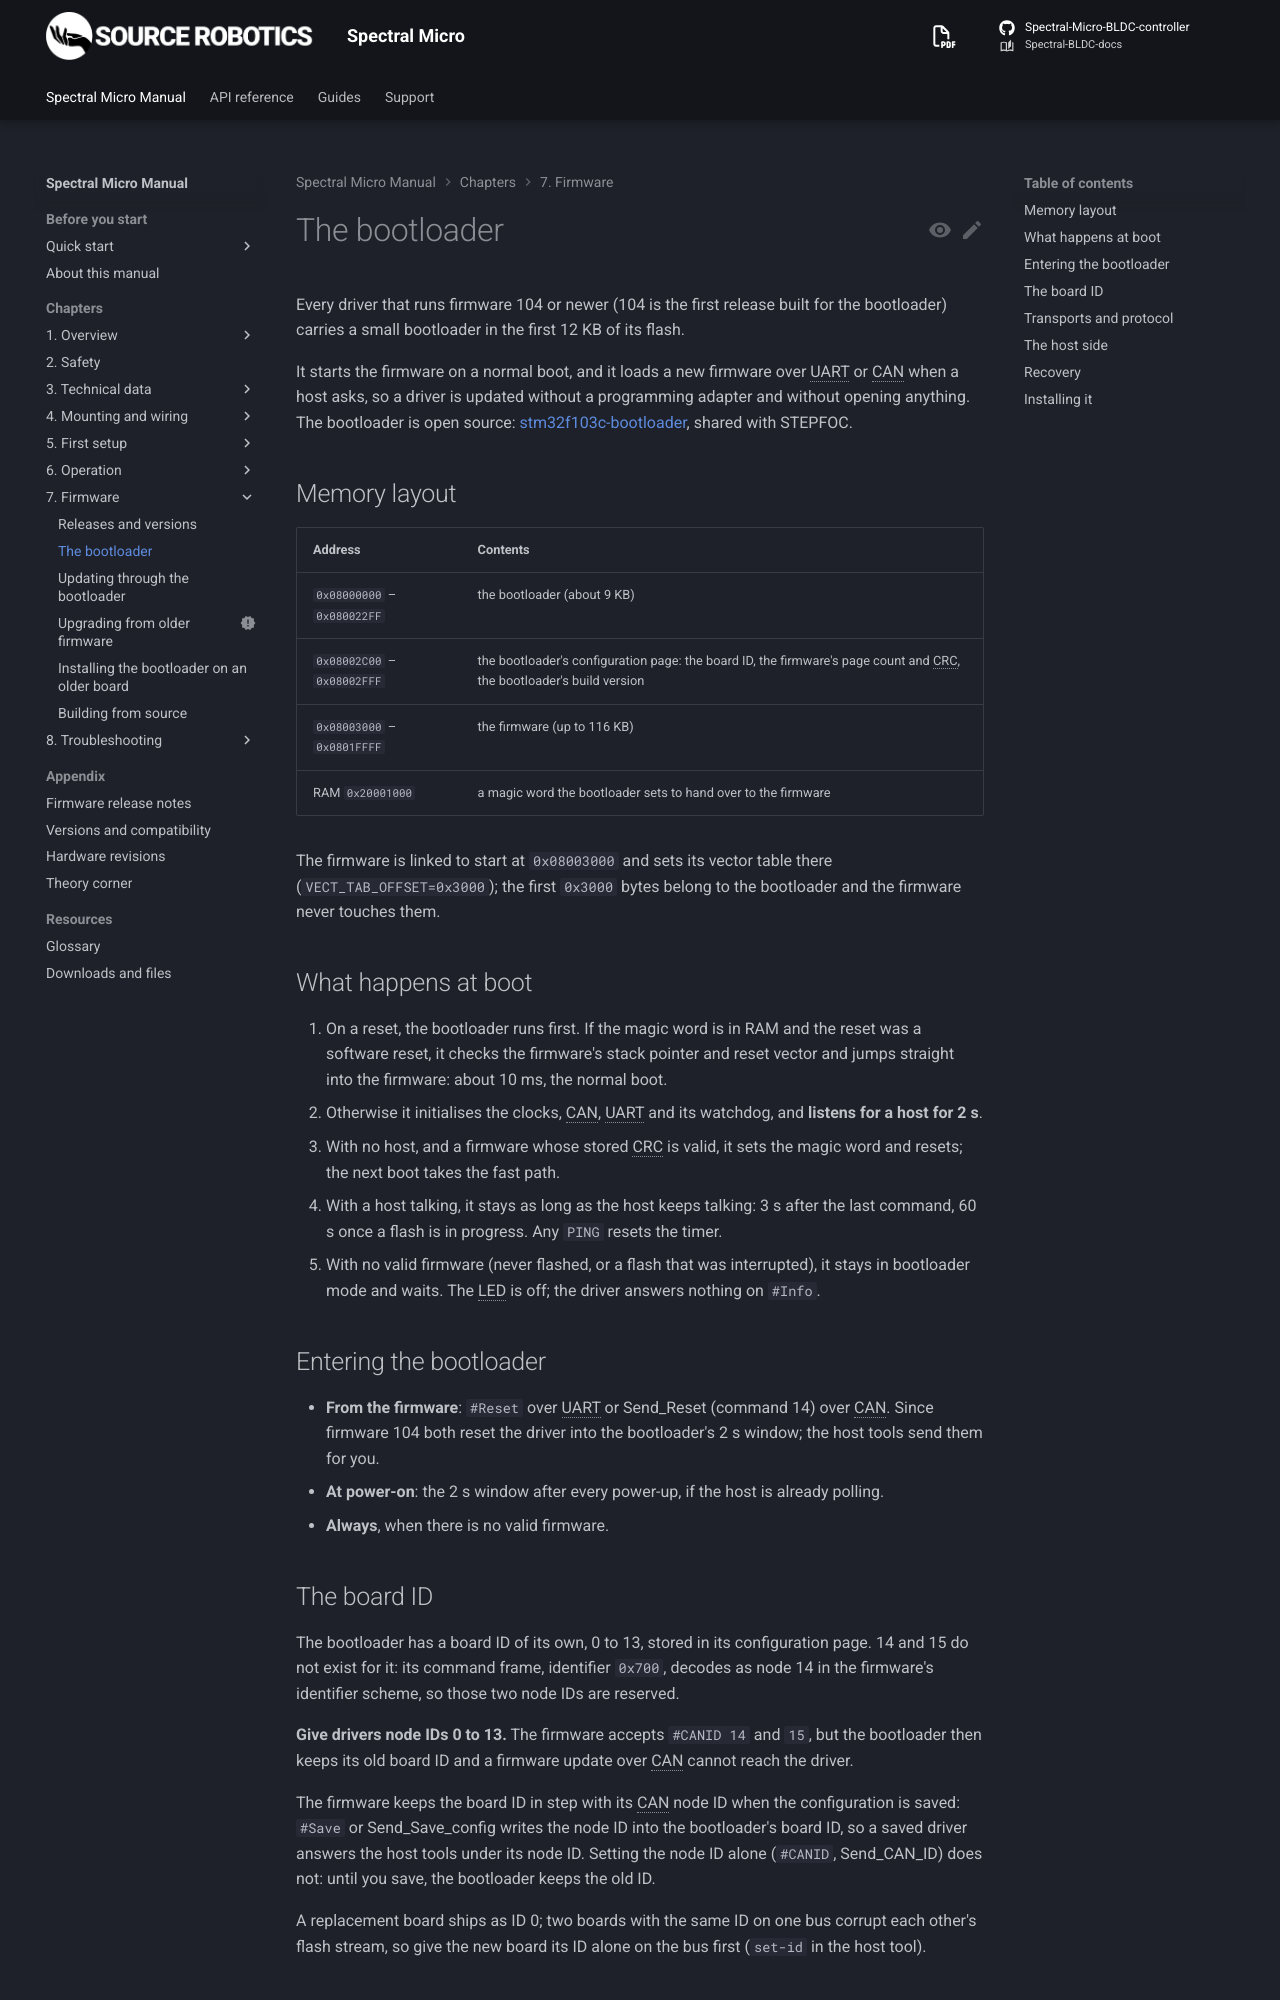

repository: Source-Robotics/Spectral-BLDC-docs · page: 109/07-firmware/the-bootloader/index.html · generator: mkdocs

# The bootloader

Every driver that runs firmware 104 or newer (104 is the first release built for the bootloader) carries a small
bootloader in the first 12 KB of its flash.

It starts the firmware on a normal boot, and it loads a new firmware over UART or CAN when a host asks, so a driver is
updated without a programming adapter and without opening anything. The bootloader is open source:
[stm32f103c-bootloader](https://github.com/Source-Robotics/stm32f103c-bootloader), shared with STEPFOC.

## Memory layout

| Address | Contents |
|---|---|
| `0x08000000` – `0x080022FF` | the bootloader (about 9 KB) |
| `0x08002C00` – `0x08002FFF` | the bootloader's configuration page: the board ID, the firmware's page count and CRC, the bootloader's build version |
| `0x08003000` – `0x0801FFFF` | the firmware (up to 116 KB) |
| RAM `0x20001000` | a magic word the bootloader sets to hand over to the firmware |

The firmware is linked to start at `0x08003000` and sets its vector table there (`VECT_TAB_OFFSET=0x3000`); the
first `0x3000` bytes belong to the bootloader and the firmware never touches them.

## What happens at boot

1. On a reset, the bootloader runs first. If the magic word is in RAM and the reset was a software reset, it
   checks the firmware's stack pointer and reset vector and jumps straight into the firmware: about 10 ms, the
   normal boot.
2. Otherwise it initialises the clocks, CAN, UART and its watchdog, and **listens for a host for 2 s**.
3. With no host, and a firmware whose stored CRC is valid, it sets the magic word and resets; the next boot takes
   the fast path.
4. With a host talking, it stays as long as the host keeps talking: 3 s after the last command, 60 s once a flash
   is in progress. Any `PING` resets the timer.
5. With no valid firmware (never flashed, or a flash that was interrupted), it stays in bootloader mode and waits.
   The LED is off; the driver answers nothing on `#Info`.

## Entering the bootloader

- **From the firmware**: `#Reset` over UART or Send_Reset (command 14) over CAN. Since firmware 104 both reset
  the driver into the bootloader's 2 s window; the host tools send them for you.
- **At power-on**: the 2 s window after every power-up, if the host is already polling.
- **Always**, when there is no valid firmware.
